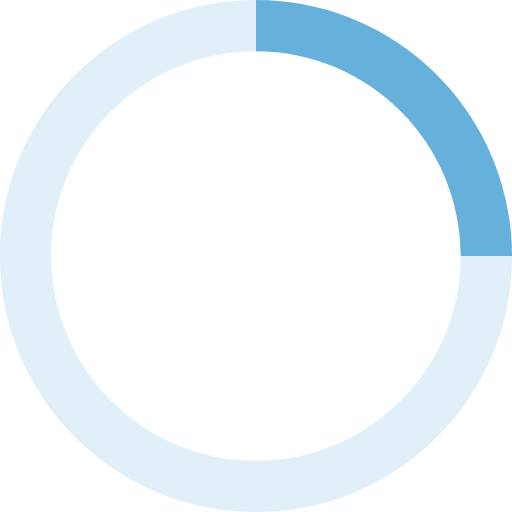
t = 0.00 s
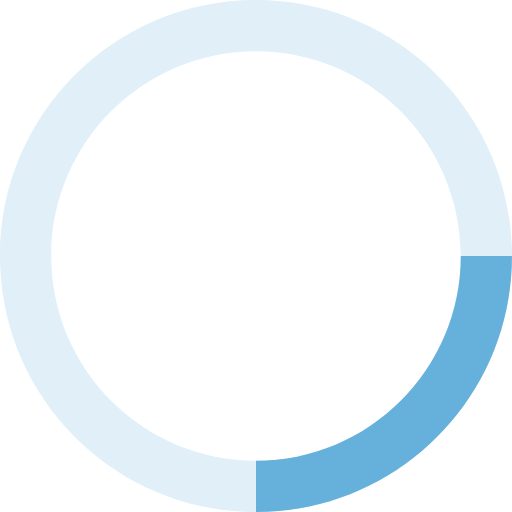
t = 0.25 s
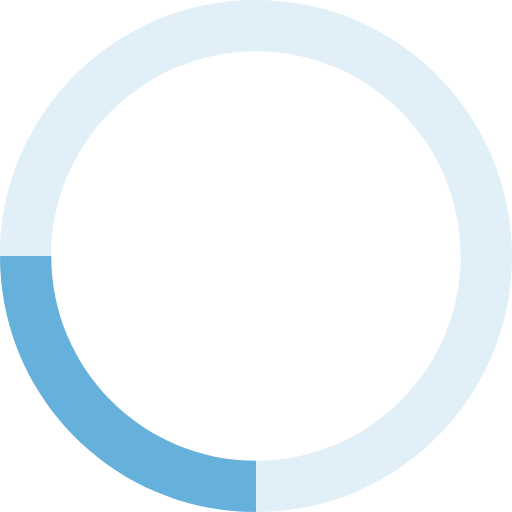
t = 0.50 s
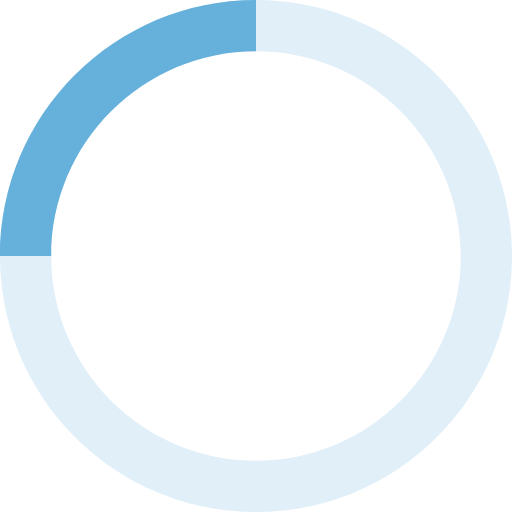
t = 0.75 s

The animated SVG that drew these frames (rendered in a browser with its animation timeline set to each time). Animation: 1 SMIL element (animateTransform=1); one cycle of 1.00 s, repeats indefinitely.

<svg class="whole" width="100" height="100" viewBox="0 0 100 100" fill="none" xmlns="http://www.w3.org/2000/svg">
  <g id="loader">
    <animateTransform
            attributeName="transform"
            attributeType="XML"
            type="rotate"
            from="0 50 50"
            to="360 50 50"
            dur="1s"
            begin="0s"
            repeatCount="indefinite"
            restart="always"
    />
    <path class="a" opacity="0.2" fill-rule="evenodd" clip-rule="evenodd" d="M50 100C77.6142 100 100 77.6142 100 50C100 22.3858 77.6142 0 50 0C22.3858 0 0 22.3858 0 50C0 77.6142 22.3858 100 50 100ZM50 90C72.0914 90 90 72.0914 90 50C90 27.9086 72.0914 10 50 10C27.9086 10 10 27.9086 10 50C10 72.0914 27.9086 90 50 90Z" fill="#66B1DC"/>
    <path class="b" fill-rule="evenodd" clip-rule="evenodd" d="M100 50C100 22.3858 77.6142 0 50 0V10C72.0914 10 90 27.9086 90 50H100Z" fill="#66B1DC"/>
  </g>
</svg>
